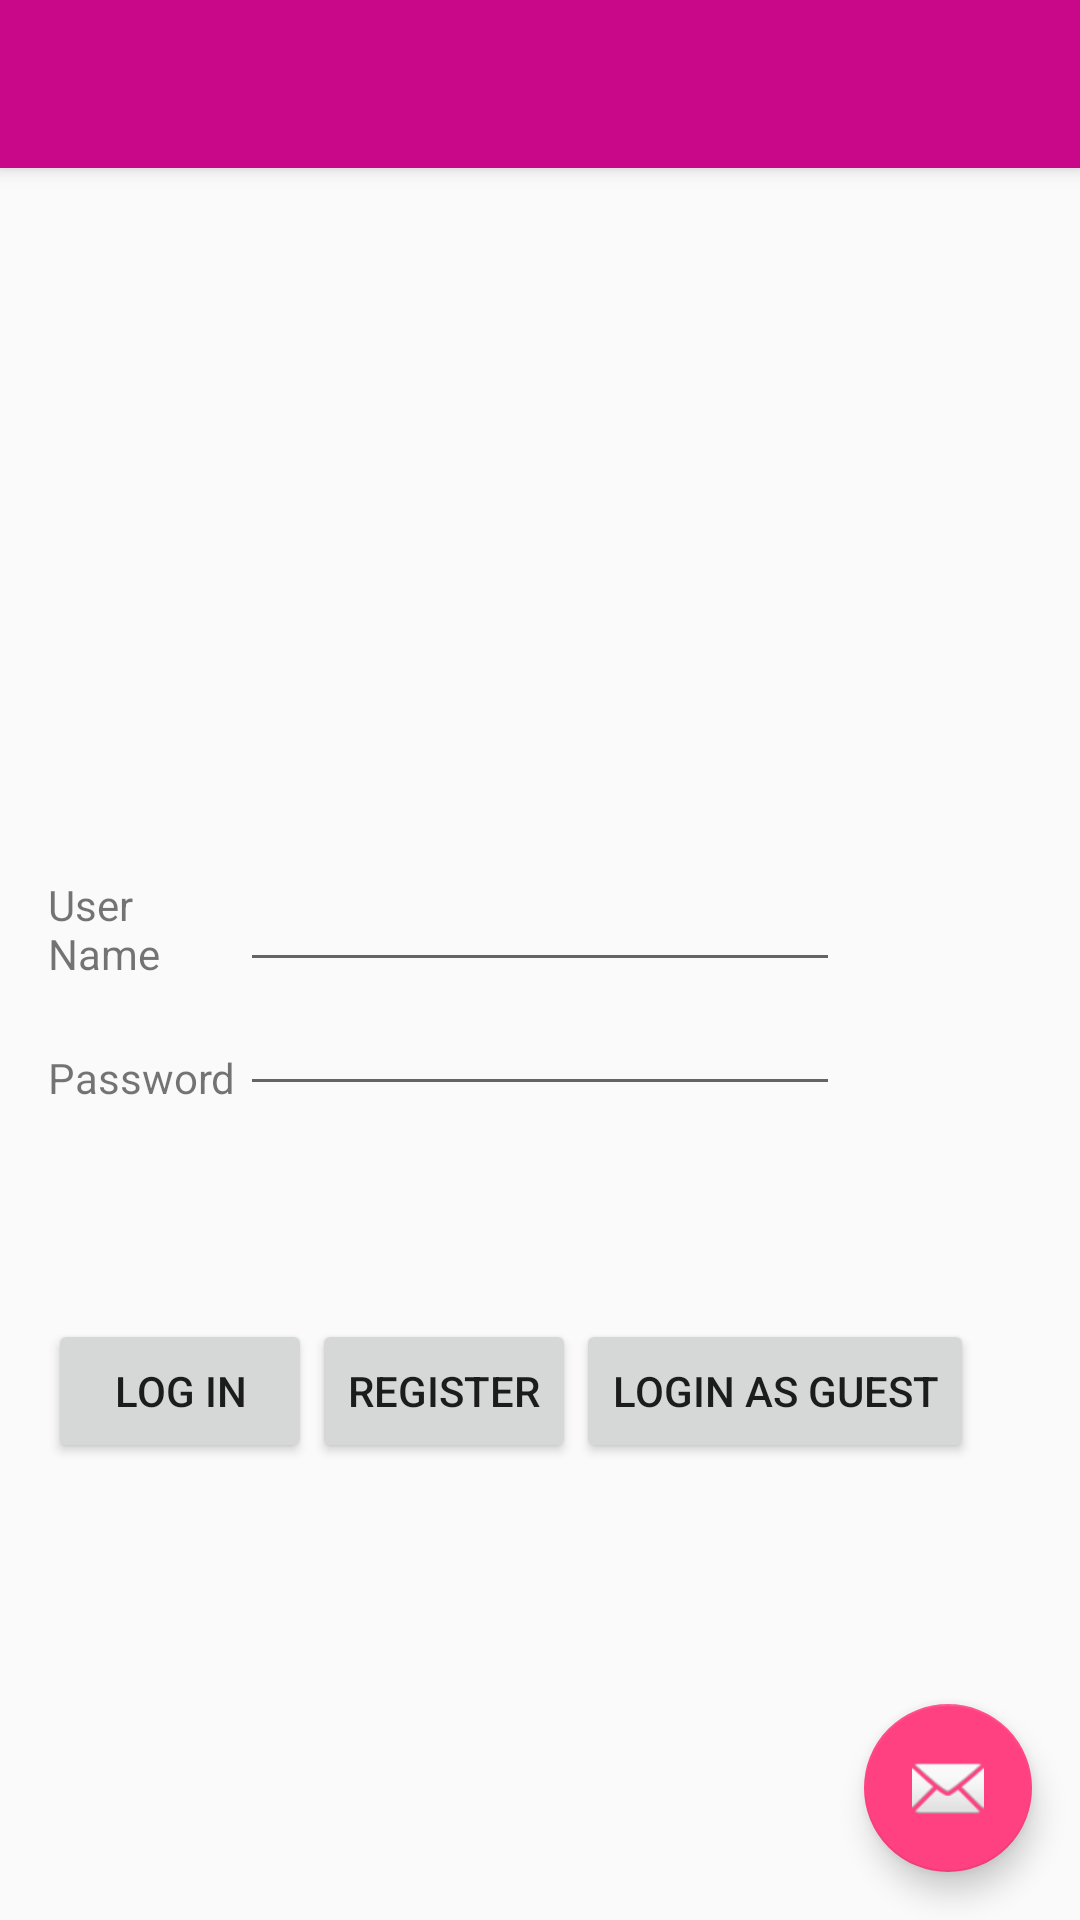

This screen was rendered from an Android layout file. Write that file and the resources it references.
<!-- AndroidManifest.xml: application theme AppTheme -->
<!-- res/layout/activity_first_page.xml -->
<?xml version="1.0" encoding="utf-8"?>
<android.support.design.widget.CoordinatorLayout xmlns:android="http://schemas.android.com/apk/res/android"
    xmlns:app="http://schemas.android.com/apk/res-auto"
    xmlns:tools="http://schemas.android.com/tools"
    android:layout_width="match_parent"
    android:layout_height="match_parent"
    android:fitsSystemWindows="true"
    tools:context=".Views.LoginPage">

    <android.support.design.widget.AppBarLayout
        android:layout_width="match_parent"
        android:layout_height="wrap_content"
        android:theme="@style/AppTheme.AppBarOverlay">

        <android.support.v7.widget.Toolbar
            android:id="@+id/toolbar"
            android:layout_width="match_parent"
            android:layout_height="?attr/actionBarSize"
            android:background="?attr/colorPrimary"
            app:popupTheme="@style/AppTheme.PopupOverlay" />

    </android.support.design.widget.AppBarLayout>

    <include layout="@layout/content_first_page" />

    <android.support.design.widget.FloatingActionButton
        android:id="@+id/fab"
        android:layout_width="wrap_content"
        android:layout_height="wrap_content"
        android:layout_gravity="bottom|end"
        android:layout_margin="@dimen/fab_margin"
        android:src="@android:drawable/ic_dialog_email" />

</android.support.design.widget.CoordinatorLayout>
<!-- res/layout/content_first_page.xml (included above) -->
<?xml version="1.0" encoding="utf-8"?>
<RelativeLayout xmlns:android="http://schemas.android.com/apk/res/android"
    xmlns:app="http://schemas.android.com/apk/res-auto"
    xmlns:tools="http://schemas.android.com/tools"
    android:layout_width="match_parent"
    android:layout_height="match_parent"
    android:paddingBottom="@dimen/activity_vertical_margin"
    android:paddingLeft="@dimen/activity_horizontal_margin"
    android:paddingRight="@dimen/activity_horizontal_margin"
    android:paddingTop="@dimen/activity_vertical_margin"
    app:layout_behavior="@string/appbar_scrolling_view_behavior"
    tools:context=".Views.LoginPage"
    tools:showIn="@layout/activity_first_page">



    <EditText
        android:layout_width="200dp"
        android:layout_height="wrap_content"
        android:id="@+id/userName"
        android:layout_above="@+id/password"
        android:layout_centerHorizontal="true" />

    <EditText
        android:layout_width="200dp"
        android:layout_height="wrap_content"
        android:inputType="textPassword"
        android:ems="10"
        android:id="@+id/password"
        android:layout_centerVertical="true"
        android:layout_toRightOf="@+id/textView2"
        android:layout_toEndOf="@+id/textView2" />

    <TextView
        android:layout_width="100dp"
        android:layout_height="wrap_content"
        android:text="User Name"
        android:id="@+id/textView2"
        android:layout_above="@+id/password"
        android:layout_toLeftOf="@+id/userName"
        android:layout_toStartOf="@+id/userName" />

    <TextView
        android:layout_width="100dp"
        android:layout_height="wrap_content"
        android:text="Password"
        android:id="@+id/textView3"
        android:layout_alignBottom="@+id/password"
        android:layout_alignLeft="@+id/textView2"
        android:layout_alignStart="@+id/textView2" />

    <Button
        android:layout_width="wrap_content"
        android:layout_height="wrap_content"
        android:text="Log In"
        android:id="@+id/signIn"
        android:onClick="onLogIn"
        android:layout_marginTop="71dp"
        android:layout_below="@+id/textView3"
        android:layout_alignParentLeft="true"
        android:layout_alignParentStart="true" />

    <Button
        style="?android:attr/buttonStyleSmall"
        android:layout_width="wrap_content"
        android:layout_height="wrap_content"
        android:text="Register"
        android:id="@+id/register"
        android:layout_alignTop="@+id/signIn"
        android:layout_toRightOf="@+id/signIn"
        android:layout_toEndOf="@+id/signIn" />

    <Button
        style="?android:attr/buttonStyleSmall"
        android:layout_width="wrap_content"
        android:layout_height="wrap_content"
        android:text="LogIn as Guest"
        android:id="@+id/button"
        android:layout_alignTop="@+id/register"
        android:layout_toRightOf="@+id/register"
        android:layout_toEndOf="@+id/register" />

    <ImageView
        android:layout_width="wrap_content"
        android:layout_height="wrap_content"
        android:id="@+id/imageView"
        android:layout_alignParentTop="true"
        android:layout_alignRight="@+id/userName"
        android:layout_alignEnd="@+id/userName" />

</RelativeLayout>
<!-- resources referenced by this layout -->
<resources>
  <dimen name="activity_horizontal_margin">16dp</dimen>
  <dimen name="activity_vertical_margin">16dp</dimen>
  <dimen name="fab_margin">16dp</dimen>
  <style name="AppTheme.AppBarOverlay" parent="ThemeOverlay.AppCompat.Dark.ActionBar" />
  <style name="AppTheme.PopupOverlay" parent="ThemeOverlay.AppCompat.Light" />
  <style name="AppTheme" parent="Theme.AppCompat.Light.DarkActionBar">
          
          <item name="colorPrimary">@color/colorPrimary</item>
          <item name="colorPrimaryDark">@color/colorPrimaryDark</item>
          <item name="colorAccent">@color/colorAccent</item>
      </style>
  <color name="colorPrimary">#c90889</color>
  <color name="colorPrimaryDark">#e9a69f</color>
  <color name="colorAccent">#FF4081</color>
</resources>
